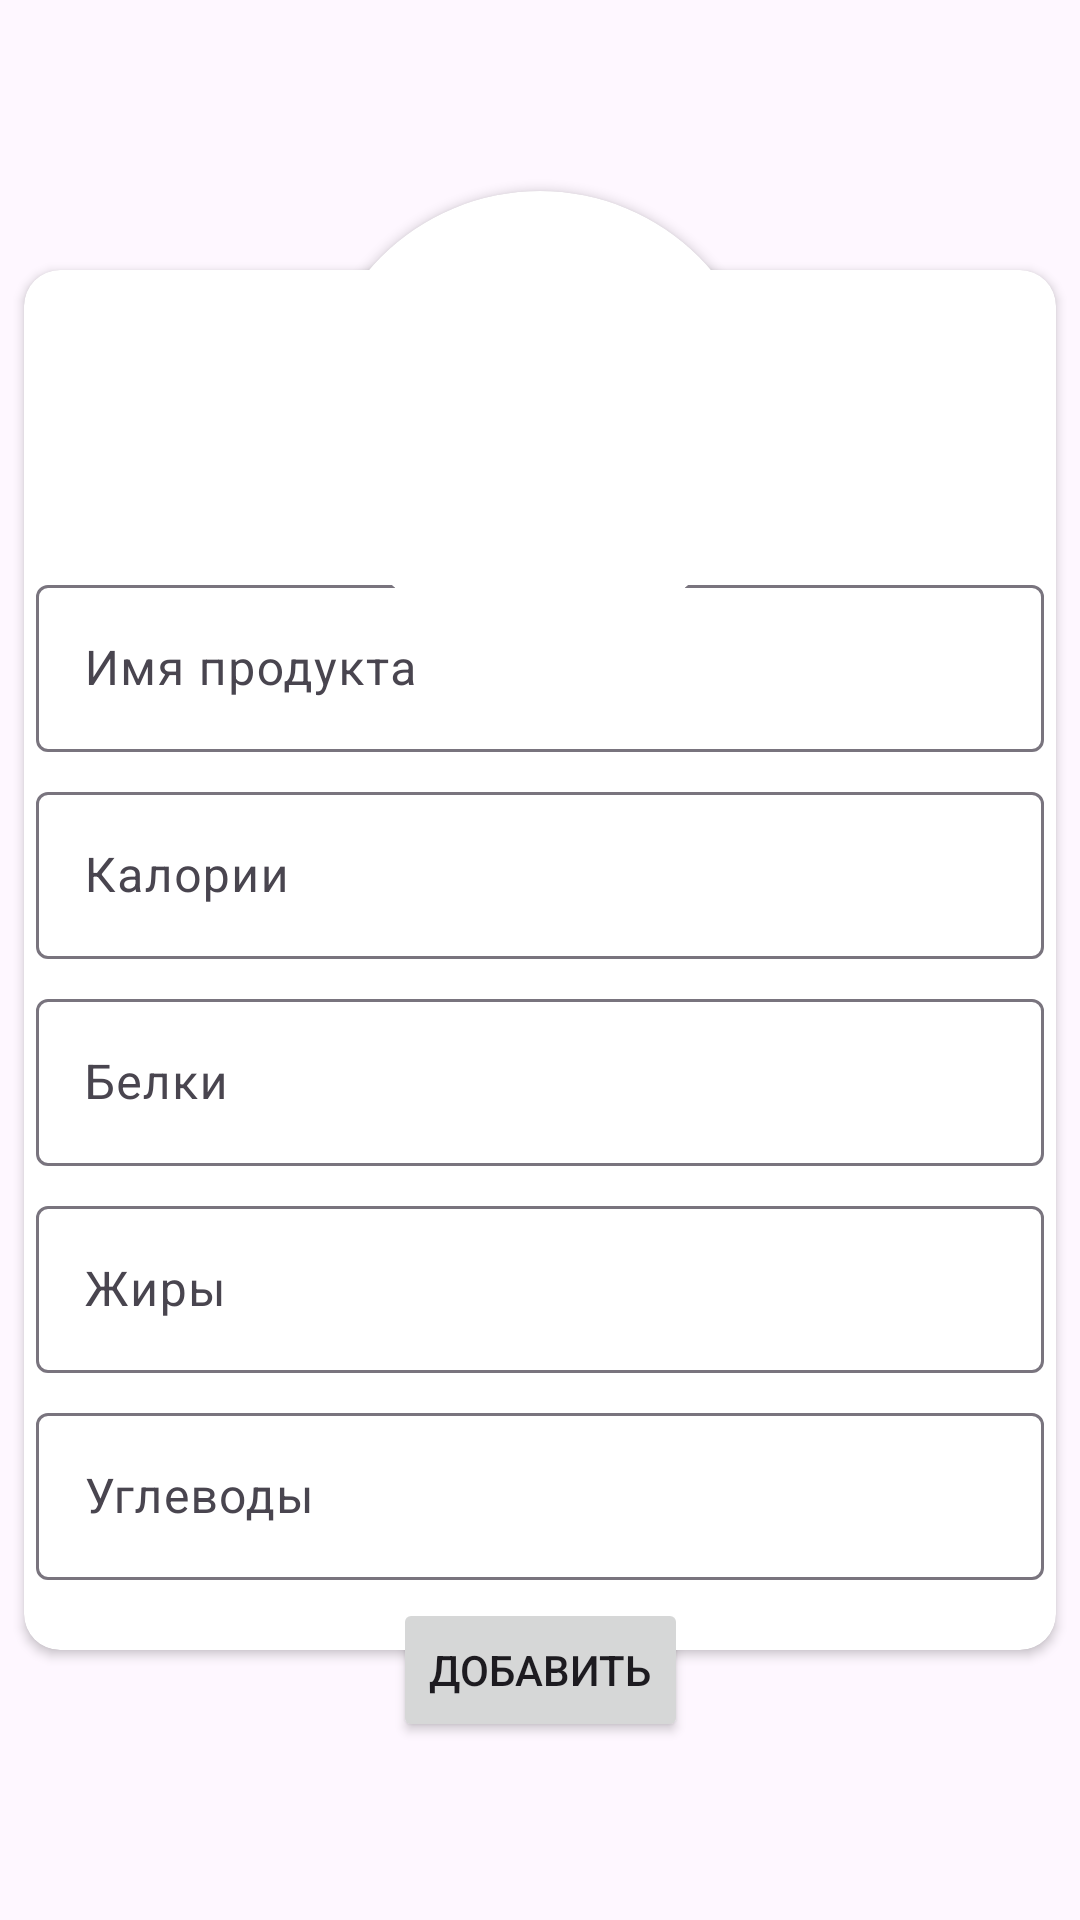

Here is an Android app screen rendered from its layout file. Give the layout XML and the strings, colors and styles it references.
<!-- AndroidManifest.xml: application theme Theme.AnIdea -->
<!-- res/layout/activity_addnewfood.xml -->
<?xml version="1.0" encoding="utf-8"?>
<androidx.constraintlayout.widget.ConstraintLayout xmlns:android="http://schemas.android.com/apk/res/android"
    xmlns:app="http://schemas.android.com/apk/res-auto"
    xmlns:tools="http://schemas.android.com/tools"
    android:layout_width="match_parent"
    android:layout_height="match_parent"
    tools:context=".addnewfood">


    <androidx.cardview.widget.CardView
        android:id="@+id/cardView2"
        android:layout_width="match_parent"
        android:layout_height="460dp"
        android:layout_marginStart="8dp"
        android:layout_marginEnd="8dp"
        app:cardCornerRadius="12dp"
        app:layout_constraintBottom_toBottomOf="parent"
        app:layout_constraintEnd_toEndOf="parent"
        app:layout_constraintStart_toStartOf="parent"
        app:layout_constraintTop_toTopOf="parent">

        <androidx.constraintlayout.widget.ConstraintLayout
            android:layout_width="match_parent"
            android:layout_height="match_parent">

            <com.google.android.material.textfield.TextInputLayout
                android:id="@+id/textInputLayout2"
                android:layout_width="match_parent"
                android:layout_height="wrap_content"
                android:layout_marginStart="4dp"
                android:layout_marginEnd="4dp"
                android:hint="Имя продукта"
                app:layout_constraintBottom_toBottomOf="parent"
                app:layout_constraintEnd_toEndOf="parent"
                app:layout_constraintStart_toStartOf="parent"
                app:layout_constraintTop_toTopOf="parent"
                app:layout_constraintVertical_bias="0.25">

                <com.google.android.material.textfield.TextInputEditText
                    android:id="@+id/a1"
                    android:layout_width="match_parent"
                    android:layout_height="wrap_content" />
            </com.google.android.material.textfield.TextInputLayout>

            <com.google.android.material.textfield.TextInputLayout
                android:id="@+id/textInputLayout3"
                android:layout_width="match_parent"
                android:layout_height="wrap_content"
                android:layout_marginStart="4dp"
                android:layout_marginTop="8dp"
                android:layout_marginEnd="4dp"
                android:layout_marginBottom="9dp"
                android:hint="Углеводы"
                app:layout_constraintBottom_toBottomOf="parent"
                app:layout_constraintEnd_toEndOf="parent"
                app:layout_constraintStart_toStartOf="parent"
                app:layout_constraintTop_toBottomOf="@+id/textInputLayout5"
                app:layout_constraintVertical_bias="0.0">

                <com.google.android.material.textfield.TextInputEditText
                    android:id="@+id/a2"
                    android:layout_width="match_parent"
                    android:layout_height="wrap_content" />
            </com.google.android.material.textfield.TextInputLayout>

            <com.google.android.material.textfield.TextInputLayout
                android:id="@+id/textInputLayout4"
                android:layout_width="match_parent"
                android:layout_height="wrap_content"
                android:layout_marginStart="4dp"
                android:layout_marginTop="8dp"
                android:layout_marginEnd="4dp"
                android:hint="Калории"
                app:layout_constraintBottom_toBottomOf="parent"
                app:layout_constraintEnd_toEndOf="parent"
                app:layout_constraintStart_toStartOf="parent"
                app:layout_constraintTop_toBottomOf="@+id/textInputLayout2"
                app:layout_constraintVertical_bias="0.0">

                <com.google.android.material.textfield.TextInputEditText
                    android:id="@+id/a3"
                    android:layout_width="match_parent"
                    android:layout_height="wrap_content" />
            </com.google.android.material.textfield.TextInputLayout>

            <com.google.android.material.textfield.TextInputLayout
                android:id="@+id/textInputLayout5"
                android:layout_width="match_parent"
                android:layout_height="wrap_content"
                android:layout_marginStart="4dp"
                android:layout_marginTop="8dp"
                android:layout_marginEnd="4dp"
                android:hint="Жиры"
                app:layout_constraintBottom_toBottomOf="parent"
                app:layout_constraintEnd_toEndOf="parent"
                app:layout_constraintStart_toStartOf="parent"
                app:layout_constraintTop_toBottomOf="@+id/textInputLayout6"
                app:layout_constraintVertical_bias="0.0">

                <com.google.android.material.textfield.TextInputEditText
                    android:id="@+id/a4"
                    android:layout_width="match_parent"
                    android:layout_height="wrap_content" />
            </com.google.android.material.textfield.TextInputLayout>

            <com.google.android.material.textfield.TextInputLayout
                android:id="@+id/textInputLayout6"
                android:layout_width="match_parent"
                android:layout_height="wrap_content"
                android:layout_marginStart="4dp"
                android:layout_marginTop="8dp"
                android:layout_marginEnd="4dp"
                android:hint="Белки"
                app:layout_constraintBottom_toBottomOf="parent"
                app:layout_constraintEnd_toEndOf="parent"
                app:layout_constraintStart_toStartOf="parent"
                app:layout_constraintTop_toBottomOf="@+id/textInputLayout4"
                app:layout_constraintVertical_bias="0.0">

                <com.google.android.material.textfield.TextInputEditText
                    android:id="@+id/a5"
                    android:layout_width="match_parent"
                    android:layout_height="wrap_content" />
            </com.google.android.material.textfield.TextInputLayout>
        </androidx.constraintlayout.widget.ConstraintLayout>
    </androidx.cardview.widget.CardView>

    <androidx.cardview.widget.CardView
        android:id="@+id/cardView3"
        android:layout_width="150dp"
        android:layout_height="150dp"
        app:cardCornerRadius="100dp"
        app:layout_constraintBottom_toBottomOf="parent"
        app:layout_constraintEnd_toEndOf="parent"
        app:layout_constraintStart_toStartOf="parent"
        app:layout_constraintTop_toTopOf="parent"
        app:layout_constraintVertical_bias="0.13">

        <ImageView
            android:id="@+id/imageView7"
            android:layout_width="match_parent"
            android:layout_height="match_parent"
            android:scaleType="centerCrop"
            tools:srcCompat="@drawable/foodimg" />
    </androidx.cardview.widget.CardView>

    <Button
        android:id="@+id/button3"
        android:layout_width="wrap_content"
        android:layout_height="wrap_content"
        android:text="Добавить"
        app:layout_constraintBottom_toBottomOf="parent"
        app:layout_constraintEnd_toEndOf="parent"
        app:layout_constraintStart_toStartOf="parent"
        app:layout_constraintTop_toTopOf="parent"
        app:layout_constraintVertical_bias="0.9" />
</androidx.constraintlayout.widget.ConstraintLayout>
<!-- resources referenced by this layout -->
<resources>
  <!-- drawable foodimg: png bitmap (drawable, 107403 bytes) -->
  <style name="Theme.AnIdea" parent="Base.Theme.AnIdea" />
  <style name="Base.Theme.AnIdea" parent="Theme.Material3.DayNight.NoActionBar">
          
          
      </style>
</resources>
